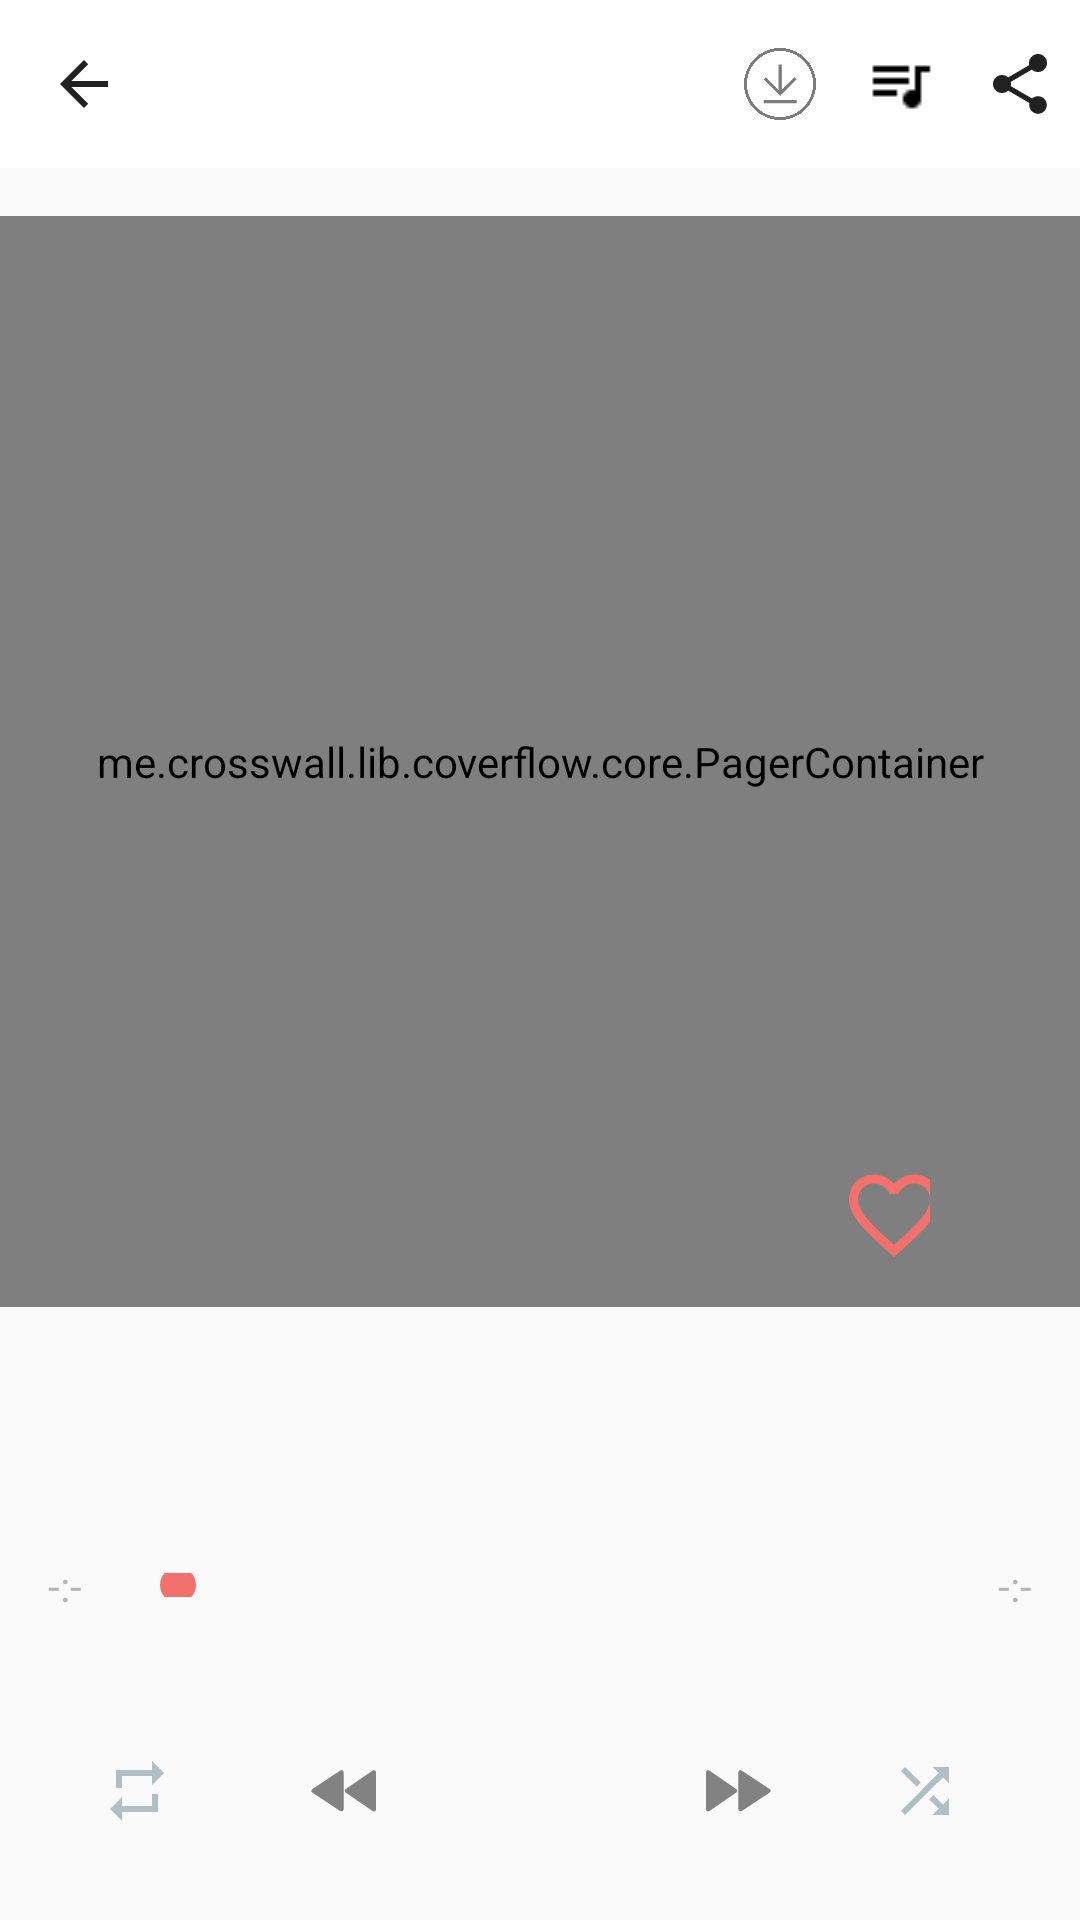

This screen was rendered from an Android layout file. Write that file and the resources it references.
<!-- AndroidManifest.xml: application theme AppTheme -->
<!-- res/layout/activity_main.xml -->
<?xml version="1.0" encoding="utf-8"?>
<RelativeLayout xmlns:android="http://schemas.android.com/apk/res/android"
    xmlns:app="http://schemas.android.com/apk/res-auto"
    xmlns:tools="http://schemas.android.com/tools"
    android:id="@+id/activity_main"
    android:layout_width="match_parent"
    android:layout_height="match_parent"
    android:layout_alignParentRight="false"
    tools:context="com.evenless.tersicore.activities.MainActivity">

    <ImageButton
        android:id="@+id/playlistshow"
        android:layout_width="40dp"
        android:layout_height="40dp"
        android:layout_marginEnd="0dp"
        android:layout_marginTop="8dp"
        android:layout_toLeftOf="@+id/playlistshare"
        android:background="@null"
        android:elevation="2dp"
        android:padding="8dp"
        android:scaleType="fitCenter"
        android:src="@drawable/playl"
        app:layout_constraintEnd_toStartOf="@+id/coverAlbum"
        app:layout_constraintTop_toBottomOf="@+id/linearLayout" />

    <ImageButton
        android:id="@+id/playlistshare"
        android:layout_width="40dp"
        android:layout_height="40dp"
        android:layout_alignParentRight="true"
        android:layout_marginEnd="0dp"
        android:layout_marginTop="8dp"
        android:background="@null"
        android:elevation="2dp"
        android:padding="8dp"
        android:scaleType="fitCenter"
        android:src="@drawable/ic_menu_share"
        app:layout_constraintEnd_toStartOf="@+id/coverAlbum"
        app:layout_constraintTop_toBottomOf="@+id/linearLayout" />

    <ImageButton
        android:id="@+id/downloadButt2"
        android:layout_width="40dp"
        android:layout_height="40dp"
        android:layout_alignParentRight="false"
        android:layout_marginEnd="0dp"
        android:layout_marginTop="8dp"
        android:layout_toLeftOf="@+id/playlistshow"
        android:background="@null"
        android:elevation="2dp"
        android:padding="8dp"
        android:scaleType="fitCenter"
        android:src="@drawable/download"
        app:layout_constraintEnd_toStartOf="@+id/coverAlbum"
        app:layout_constraintTop_toBottomOf="@+id/linearLayout" />

    <ImageButton
        android:id="@+id/removeButt2"
        android:layout_width="40dp"
        android:layout_height="40dp"
        android:layout_alignParentRight="false"
        android:layout_marginEnd="0dp"
        android:layout_marginTop="8dp"
        android:layout_toLeftOf="@+id/playlistshow"
        android:background="@null"
        android:elevation="2dp"
        android:padding="8dp"
        android:scaleType="fitCenter"
        android:visibility="gone"
        android:src="@android:drawable/ic_menu_delete"
        app:layout_constraintEnd_toStartOf="@+id/coverAlbum"
        app:layout_constraintTop_toBottomOf="@+id/linearLayout" />

    <me.crosswall.lib.coverflow.core.PagerContainer
        android:id="@+id/pager_container"
        android:layout_width="match_parent"
        android:layout_height="match_parent"
        android:layout_above="@id/tv_song"
        android:layout_below="@id/toolbar2"
        android:layout_marginBottom="@dimen/space16"
        android:layout_marginTop="@dimen/space16"
        android:layout_weight="1">

        <android.support.v4.view.ViewPager
            android:id="@+id/overlap_pager"
            android:layout_width="300dp"
            android:layout_height="300dp"
            android:layout_gravity="center" />
    </me.crosswall.lib.coverflow.core.PagerContainer>

    <android.support.v7.widget.Toolbar
        android:id="@+id/toolbar2"
        android:layout_width="match_parent"
        android:layout_height="wrap_content"
        android:background="?attr/colorPrimary"
        android:minHeight="?attr/actionBarSize"
        android:theme="?attr/actionBarTheme"
        app:navigationIcon="?attr/actionModeCloseDrawable"
        app:subtitleTextAppearance="@style/TextAppearance.AppCompat.Body1"
        app:titleMarginEnd="120dp"
        app:titleTextAppearance="@style/TextAppearance.AppCompat.Button" />

    <LinearLayout
        android:id="@+id/ll_bottom"
        android:layout_width="match_parent"
        android:layout_height="wrap_content"
        android:layout_alignParentBottom="true"
        android:orientation="horizontal"
        android:padding="@dimen/space16"
        android:weightSum="5">
        <RelativeLayout
            android:layout_width="match_parent"
            android:layout_height="match_parent"
            android:layout_weight="1"
            android:layout_gravity="center">
            <ToggleButton
                android:id="@+id/toggleRepeat"
                android:layout_width="30dp"
                android:layout_height="40dp"
                android:layout_centerHorizontal="true"
                android:layout_centerVertical="true"
                android:background="@null"
                android:button="@drawable/toggle_repeat"
                android:checked="false"
                android:textOff=""
                android:textOn="" />
        </RelativeLayout>


        <ImageButton
            android:layout_width="match_parent"
            android:layout_height="wrap_content"
            android:layout_gravity="center"
            android:layout_weight="1"
            android:background="@null"
            android:onClick="onClickBackward"
            android:paddingBottom="20dp"
            android:paddingTop="20dp"
            android:src="@drawable/ic_backward" />

        <ImageButton
            android:id="@+id/playbutton"
            android:layout_width="match_parent"
            android:layout_height="wrap_content"
            android:layout_gravity="center"
            android:layout_weight="1"
            android:background="@null"
            android:onClick="onClickPlay"
            android:src="@drawable/ic_play" />

        <ImageButton
            android:layout_width="match_parent"
            android:layout_height="wrap_content"
            android:layout_gravity="center"
            android:layout_weight="1"
            android:background="@null"
            android:onClick="onClickForward"
            android:paddingBottom="20dp"
            android:paddingTop="20dp"
            android:src="@drawable/ic_forward" />

        <RelativeLayout
            android:layout_width="match_parent"
            android:layout_height="match_parent"
            android:layout_weight="1"
            android:layout_gravity="center">
            <ToggleButton
                android:id="@+id/toggleShuffle"
                android:layout_width="30dp"
                android:layout_height="40dp"
                android:layout_centerHorizontal="true"
                android:layout_centerVertical="true"
                android:background="@null"
                android:button="@drawable/toggle_shuffle"
                android:checked="false"
                android:textOff=""
                android:textOn="" />
        </RelativeLayout>
    </LinearLayout>

    <RelativeLayout
        android:id="@+id/rl_progress"
        android:layout_width="match_parent"
        android:layout_height="wrap_content"
        android:layout_above="@id/ll_bottom"
        android:layout_margin="@dimen/space16">

        <TextView
            android:id="@+id/tv_current_time"
            android:layout_width="wrap_content"
            android:layout_height="wrap_content"
            android:layout_alignParentLeft="true"
            android:layout_centerVertical="true"
            android:text="-:-"
            android:textColor="@color/colorTextGrey"
            android:textSize="14sp" />

        <TextView
            android:id="@+id/tv_full_time"
            android:layout_width="wrap_content"
            android:layout_height="wrap_content"
            android:layout_alignParentRight="true"
            android:layout_centerVertical="true"
            android:text="-:-"
            android:textColor="@color/colorTextGrey"
            android:textSize="14sp" />

        <SeekBar
            android:id="@+id/tv_seek"
            style="@style/Widget.AppCompat.ProgressBar.Horizontal"
            android:layout_width="match_parent"
            android:layout_height="@dimen/space8"
            android:layout_centerVertical="true"
            android:layout_marginLeft="@dimen/space16"
            android:layout_marginRight="@dimen/space16"
            android:layout_toLeftOf="@id/tv_full_time"
            android:layout_toRightOf="@id/tv_current_time"
            android:indeterminate="false"
            android:progress="0"
            android:progressBackgroundTint="#E9E9E9"
            android:progressDrawable="@drawable/progress_bar" />

    </RelativeLayout>

    <TextView
        android:id="@+id/tv_artist"
        android:layout_width="wrap_content"
        android:layout_height="wrap_content"
        android:layout_above="@+id/rl_progress"
        android:layout_centerHorizontal="true"
        android:textColor="@color/colorTextGrey"
        android:textSize="14sp" />

    <TextView
        android:id="@+id/tv_song"
        android:layout_width="wrap_content"
        android:layout_height="wrap_content"
        android:layout_above="@id/tv_artist"
        android:layout_centerHorizontal="true"
        android:layout_marginBottom="@dimen/space8"
        android:textColor="@color/colorTextDark"
        android:textSize="18sp" />

    <ToggleButton
        android:id="@+id/tb_love"
        android:layout_width="30dp"
        android:layout_height="30dp"
        android:layout_alignParentBottom="true"
        android:layout_alignParentRight="true"
        android:layout_marginBottom="220dp"
        android:layout_marginRight="50dp"
        android:layout_weight="1"
        android:background="@null"
        android:button="@drawable/toggle_button"
        android:textOff=""
        android:textOn="" />

</RelativeLayout>
<!-- resources referenced by this layout -->
<resources>
  <color name="colorTextDark">#636363</color>
  <color name="colorTextGrey">#66484848</color>
  <dimen name="space16">16dp</dimen>
  <dimen name="space8">8dp</dimen>
  <!-- drawable toggle_button (drawable) -->
  <?xml version="1.0" encoding="utf-8"?>
  <selector xmlns:android="http://schemas.android.com/apk/res/android">
      <item android:drawable="@drawable/ic_favorite" android:state_checked="true"/>
      <item android:drawable="@drawable/ic_favorite_deselect" android:state_checked="false"/>
      <item android:drawable="@drawable/ic_favorite_deselect"/>
  </selector>
  <!-- drawable toggle_repeat (drawable-hdpi) -->
  <?xml version="1.0" encoding="utf-8"?>
  <selector xmlns:android="http://schemas.android.com/apk/res/android">
      <item android:drawable="@drawable/ic_repeat_enabled" android:state_checked="true" />
      <item android:drawable="@drawable/ic_repeat" android:state_checked="false"/>
      <item android:drawable="@drawable/ic_repeat"/>
  </selector>
  <!-- drawable toggle_shuffle (drawable-hdpi) -->
  <?xml version="1.0" encoding="utf-8"?>
  <selector xmlns:android="http://schemas.android.com/apk/res/android">
      <item android:drawable="@drawable/ic_shuffle_enabled" android:state_checked="true"/>
      <item android:drawable="@drawable/ic_shuffle" android:state_checked="false"/>
      <item android:drawable="@drawable/ic_shuffle"/>
  </selector>
  <style name="AppTheme" parent="Theme.AppCompat.Light.NoActionBar">
          
          <item name="colorPrimary">@android:color/white</item>
          <item name="colorPrimaryDark">@color/colorPink</item>
          <item name="colorAccent">@color/colorPink</item>
      </style>
  <color name="almost_black">#FF212121</color>
  <!-- drawable ic_favorite (drawable) -->
  <vector android:height="36dp" android:viewportHeight="24.0"
      android:viewportWidth="24.0" android:width="36dp" xmlns:android="http://schemas.android.com/apk/res/android">
      <path android:fillColor="@color/colorPink" android:pathData="M12,21.35l-1.45,-1.32C5.4,15.36 2,12.28 2,8.5 2,5.42 4.42,3 7.5,3c1.74,0 3.41,0.81 4.5,2.09C13.09,3.81 14.76,3 16.5,3 19.58,3 22,5.42 22,8.5c0,3.78 -3.4,6.86 -8.55,11.54L12,21.35z"/>
  </vector>
  <!-- drawable ic_repeat_enabled (drawable) -->
  <vector xmlns:android="http://schemas.android.com/apk/res/android"
          android:width="24dp"
          android:height="24dp"
          android:viewportWidth="24.0"
          android:viewportHeight="24.0">
      <path
          android:fillColor="@color/colorPink"
          android:pathData="M7,7h10v3l4,-4 -4,-4v3L5,5v6h2L7,7zM17,17L7,17v-3l-4,4 4,4v-3h12v-6h-2v4z"/>
  </vector>
  <!-- drawable ic_repeat (drawable) -->
  <vector xmlns:android="http://schemas.android.com/apk/res/android"
          android:width="24dp"
          android:height="24dp"
          android:viewportWidth="24.0"
          android:viewportHeight="24.0">
      <path
          android:fillColor="#FFB0BEC5"
          android:pathData="M7,7h10v3l4,-4 -4,-4v3L5,5v6h2L7,7zM17,17L7,17v-3l-4,4 4,4v-3h12v-6h-2v4z"/>
  </vector>
  <!-- drawable ic_shuffle (drawable) -->
  <vector xmlns:android="http://schemas.android.com/apk/res/android"
          android:width="24dp"
          android:height="24dp"
          android:viewportWidth="24.0"
          android:viewportHeight="24.0">
      <path
          android:fillColor="#FFB0BEC5"
          android:pathData="M10.59,9.17L5.41,4 4,5.41l5.17,5.17 1.42,-1.41zM14.5,4l2.04,2.04L4,18.59 5.41,20 17.96,7.46 20,9.5L20,4h-5.5zM14.83,13.41l-1.41,1.41 3.13,3.13L14.5,20L20,20v-5.5l-2.04,2.04 -3.13,-3.13z"/>
  </vector>
  <color name="colorPink">#F3716C</color>
</resources>
